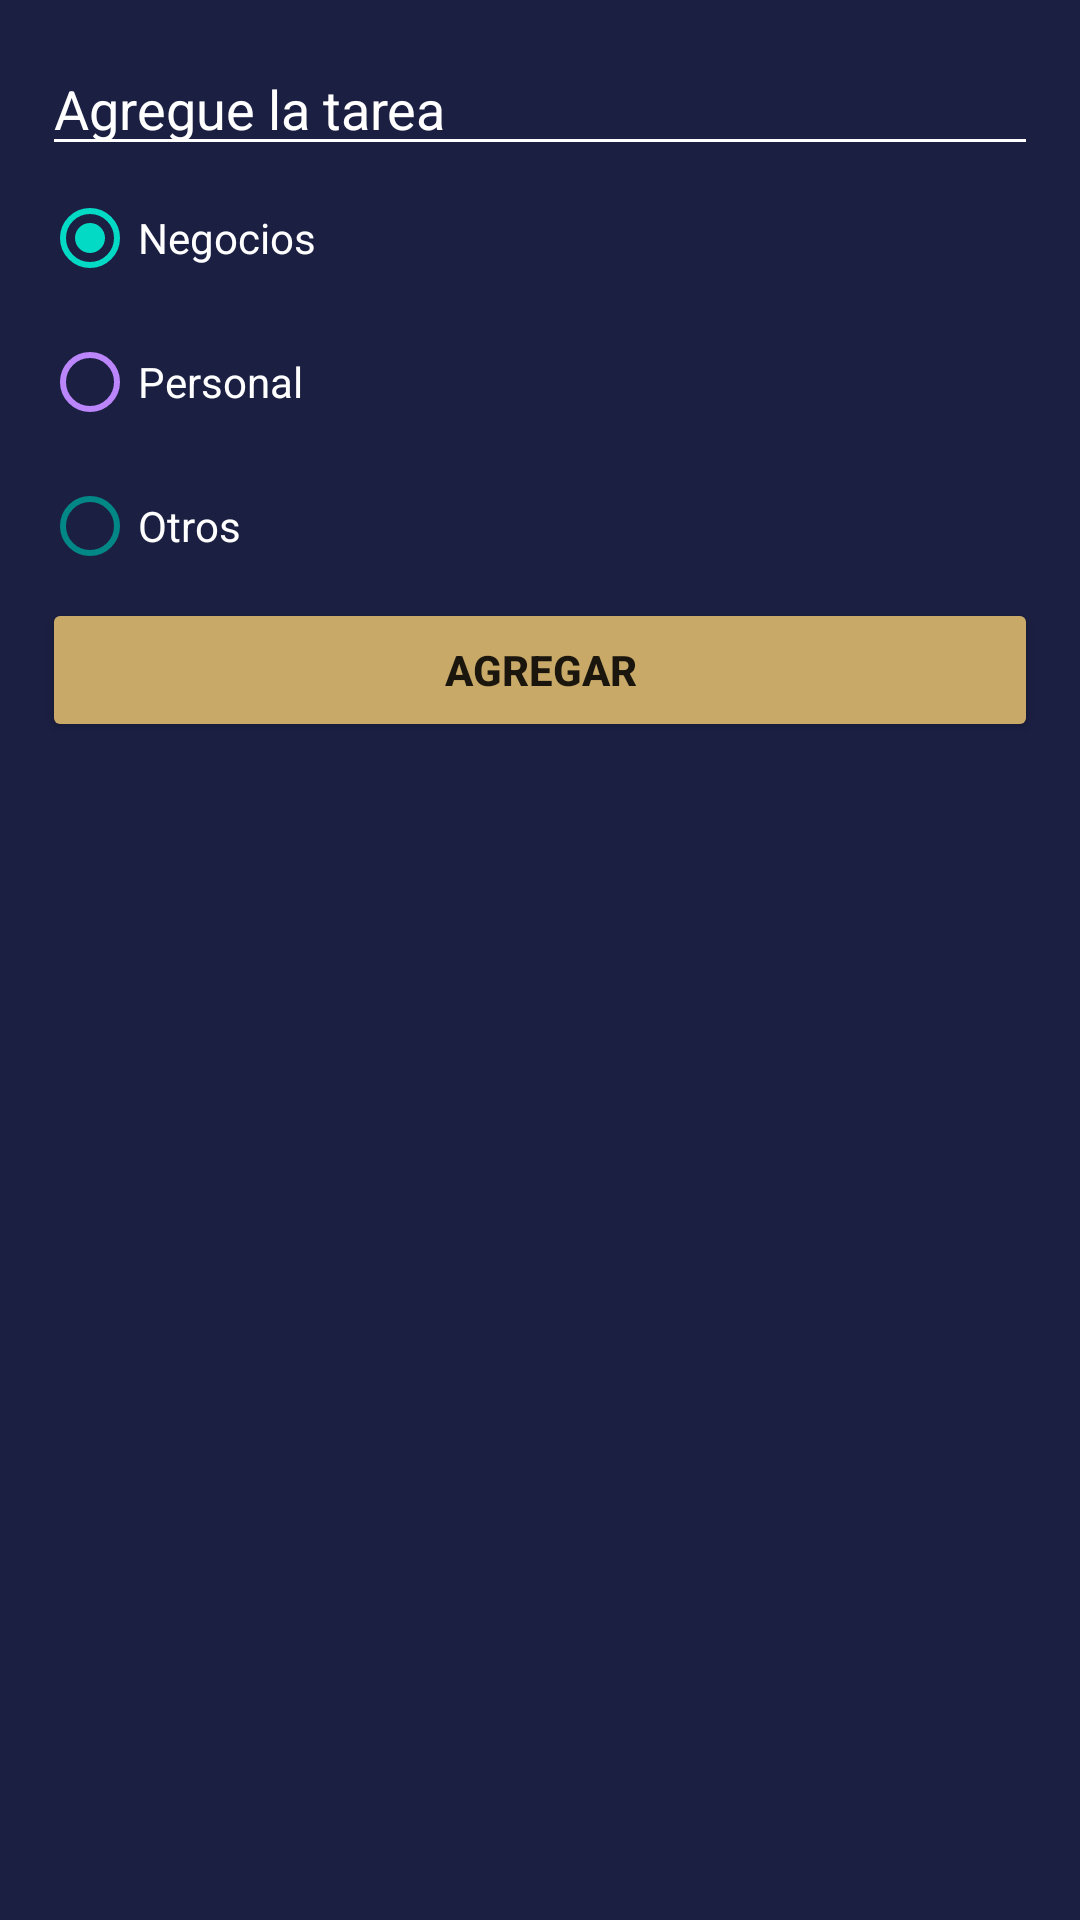

Layout XML and referenced resources for this Android screen:
<!-- AndroidManifest.xml: application theme Theme.AppsBasicas1 -->
<!-- res/layout/dialogo_tareas.xml -->
<?xml version="1.0" encoding="utf-8"?>
<LinearLayout xmlns:android="http://schemas.android.com/apk/res/android"
    android:layout_width="250dp"
    android:layout_height="wrap_content"
    android:background="@color/fondoGeneral"
    android:orientation="vertical"
    android:padding="14dp">

    <EditText
        android:id="@+id/etTarea"
        android:layout_width="match_parent"
        android:layout_height="wrap_content"
        android:backgroundTint="@color/white"
        android:hint="@string/ingresoTarea"
        android:textColor="@color/white"
        android:textColorHint="@color/white"></EditText>

    <RadioGroup
        android:id="@+id/rgCategorias"
        android:layout_width="match_parent"
        android:layout_height="wrap_content">

        <RadioButton
            android:id="@+id/rbNegocios"
            android:layout_width="match_parent"
            android:layout_height="wrap_content"
            android:buttonTint="@color/teal_200"
            android:checked="true"
            android:text="@string/negocios"
            android:textColor="@color/white"></RadioButton>

        <RadioButton
            android:id="@+id/rbpersonal"
            android:layout_width="match_parent"
            android:layout_height="wrap_content"
            android:buttonTint="@color/purple_200"
            android:text="@string/personal"
            android:textColor="@color/white"></RadioButton>

        <RadioButton
            android:id="@+id/rbotros"
            android:layout_width="match_parent"
            android:layout_height="wrap_content"
            android:buttonTint="@color/teal_700"
            android:text="@string/otros"
            android:textColor="@color/white"></RadioButton>


    </RadioGroup>

    <Button
        android:id="@+id/btnAgregarTareas"
        android:layout_width="match_parent"
        android:layout_height="wrap_content"
        android:backgroundTint="@color/botones"
        android:text="AGREGAR"
        android:textStyle="bold">

    </Button>


</LinearLayout>
<!-- resources referenced by this layout -->
<resources>
  <color name="botones">#C8A968</color>
  <color name="fondoGeneral">#1B1F42</color>
  <color name="purple_200">#FFBB86FC</color>
  <color name="teal_200">#FF03DAC5</color>
  <color name="teal_700">#FF018786</color>
  <color name="white">#FFFFFFFF</color>
  <string name="ingresoTarea">Agregue la tarea</string>
  <string name="negocios">Negocios</string>
  <string name="otros">Otros</string>
  <string name="personal">Personal</string>
  <style name="Theme.AppsBasicas1" parent="Theme.MaterialComponents.DayNight.DarkActionBar">
          
          <item name="colorPrimary">@color/purple_500</item>
          <item name="colorPrimaryVariant">@color/purple_700</item>
          <item name="colorOnPrimary">@color/white</item>
          
          <item name="colorSecondary">@color/teal_200</item>
          <item name="colorSecondaryVariant">@color/teal_700</item>
          <item name="colorOnSecondary">@color/black</item>
          
          <item name="android:statusBarColor">?attr/colorPrimaryVariant</item>
      </style>
  <color name="purple_500">#FF6200EE</color>
  <color name="purple_700">#FF3700B3</color>
  <color name="black">#FF000000</color>
</resources>
